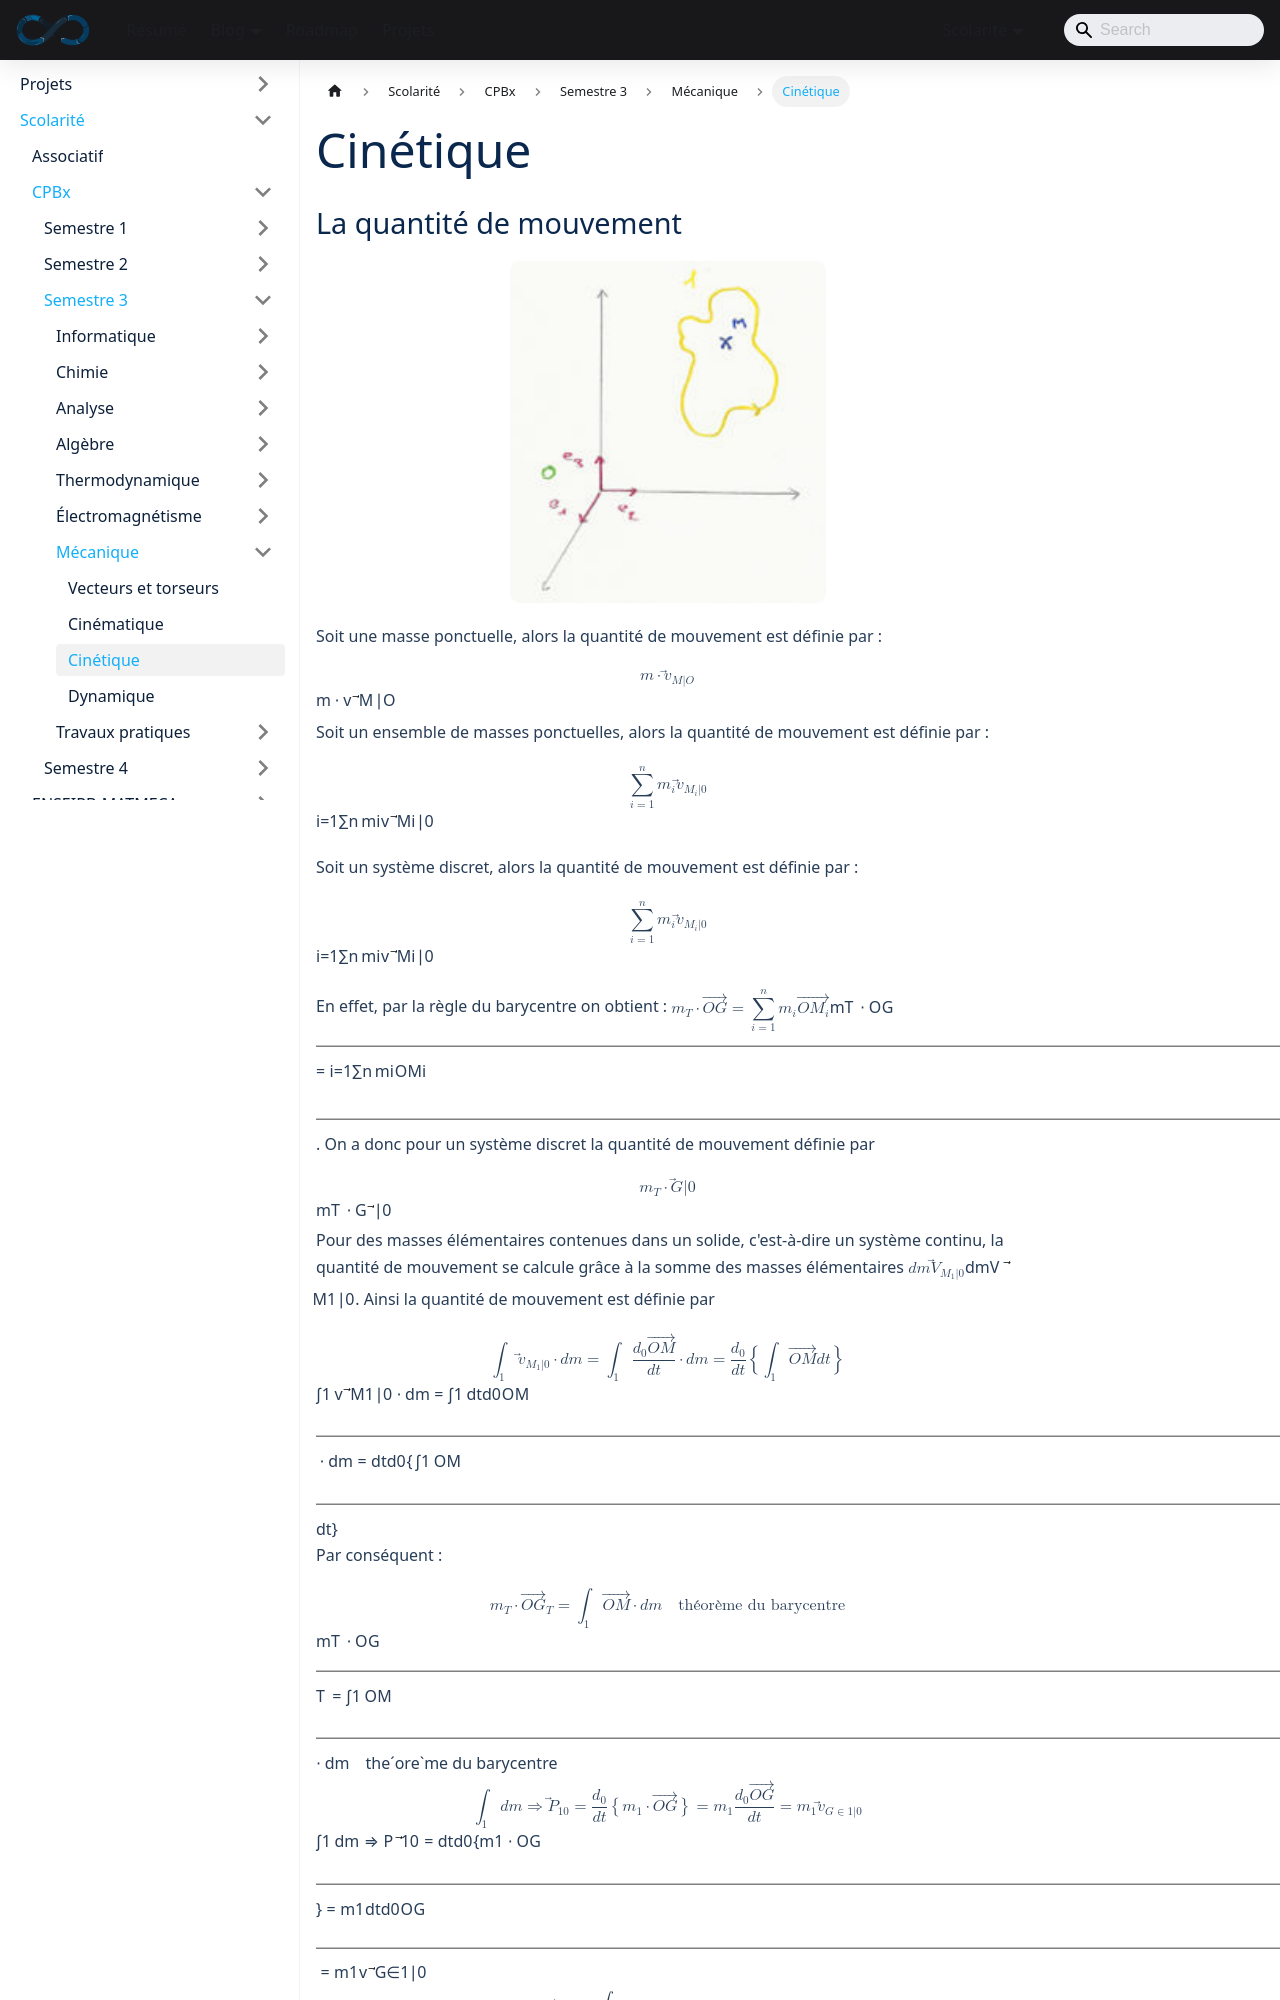

repository: sedelpeuch/sedelpeuch.github.io · page: docs/scolarite/cpbx/s3/mecanique/cinetique/index.html · generator: docusaurus

---
title: "Cinétique"
description: "Cinétique du solide : quantité de mouvement, moment cinétique et son changement de point, torseur cinétique, matrice d'inertie, énergie cinétique et théorèmes de Huygens."
sidebar_position: 3
---

## La quantité de mouvement

![Solide 1 et point M dans le repère 0](./img/cours-p10-1.png)

Soit une masse ponctuelle, alors la quantité de mouvement est définie par :

$$
m \cdot \vec v_{M|O}
$$

Soit un ensemble de masses ponctuelles, alors la quantité de mouvement est définie par :

$$
\sum_{i=1}^{n} m_i \vec v_{M_i|0}
$$

Soit un système discret, alors la quantité de mouvement est définie par :

$$
\sum_{i=1}^{n} m_i \vec v_{M_i|0}
$$

En effet, par la règle du barycentre on obtient : $m_T \cdot \overrightarrow{OG} = \displaystyle\sum_{i=1}^{n} m_i \overrightarrow{OM_i}$. On a donc pour un système discret la quantité de mouvement définie par

$$
m_T \cdot \vec G|0
$$

Pour des masses élémentaires contenues dans un solide, c'est-à-dire un système continu, la quantité de mouvement se calcule grâce à la somme des masses élémentaires $dm \vec V_{M_1|0}$. Ainsi la quantité de mouvement est définie par

$$
\int_1 \vec v_{M_1|0} \cdot dm = \int_1 \frac{d_0 \overrightarrow{OM}}{dt} \cdot dm = \frac{d_0}{dt} \Big\{ \int_1 \overrightarrow{OM} dt \Big\}
$$

Par conséquent :

$$
m_T \cdot \overrightarrow{OG}_T = \int_1 \overrightarrow{OM} \cdot dm \quad \text{théorème du barycentre}
$$

$$
\int_1 dm \Rightarrow \vec P_{10} = \frac{d_0}{dt} \big\{ m_1 \cdot \overrightarrow{OG} \big\} = m_1 \frac{d_0 \overrightarrow{OG}}{dt} = m_1 \vec v_{G \in 1|0}
$$

$$
\vec P_{10} = \int_1 \vec v_{M \in 1|0} \, dm = m_1 \vec v_{G \in 1|0}
$$
